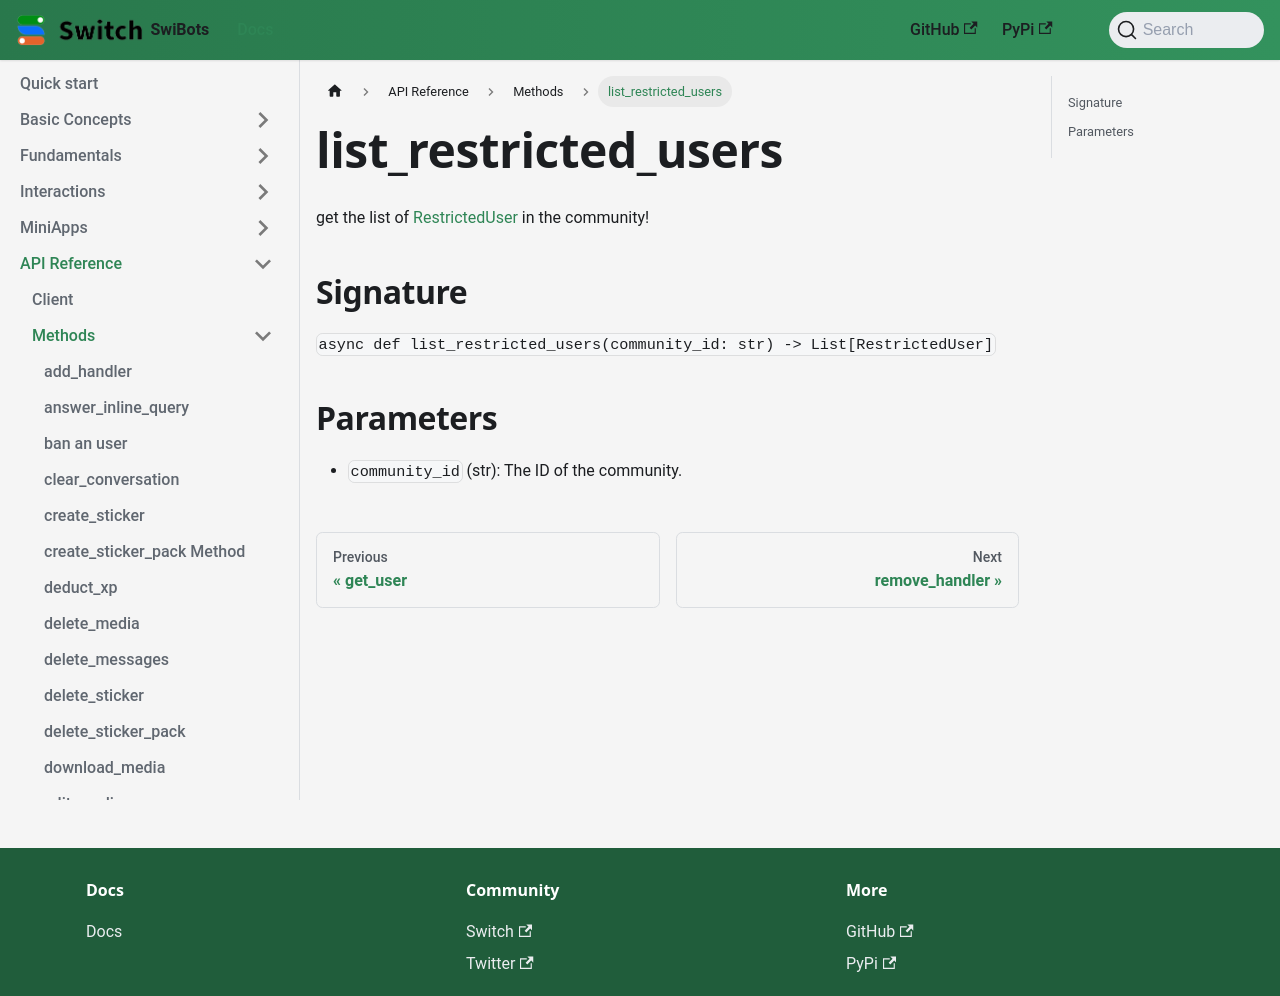

repository: switchcollab/Switch-Bots-Python-Library · page: docs/api_reference/methods/list_restricted_users/index.html · generator: docusaurus

# list_restricted_users

 get the list of [RestrictedUser](../types/user.md) in the community!

## Signature

`async def list_restricted_users(community_id: str) -> List[RestrictedUser]`

## Parameters
- `community_id` (str): The ID of the community.
